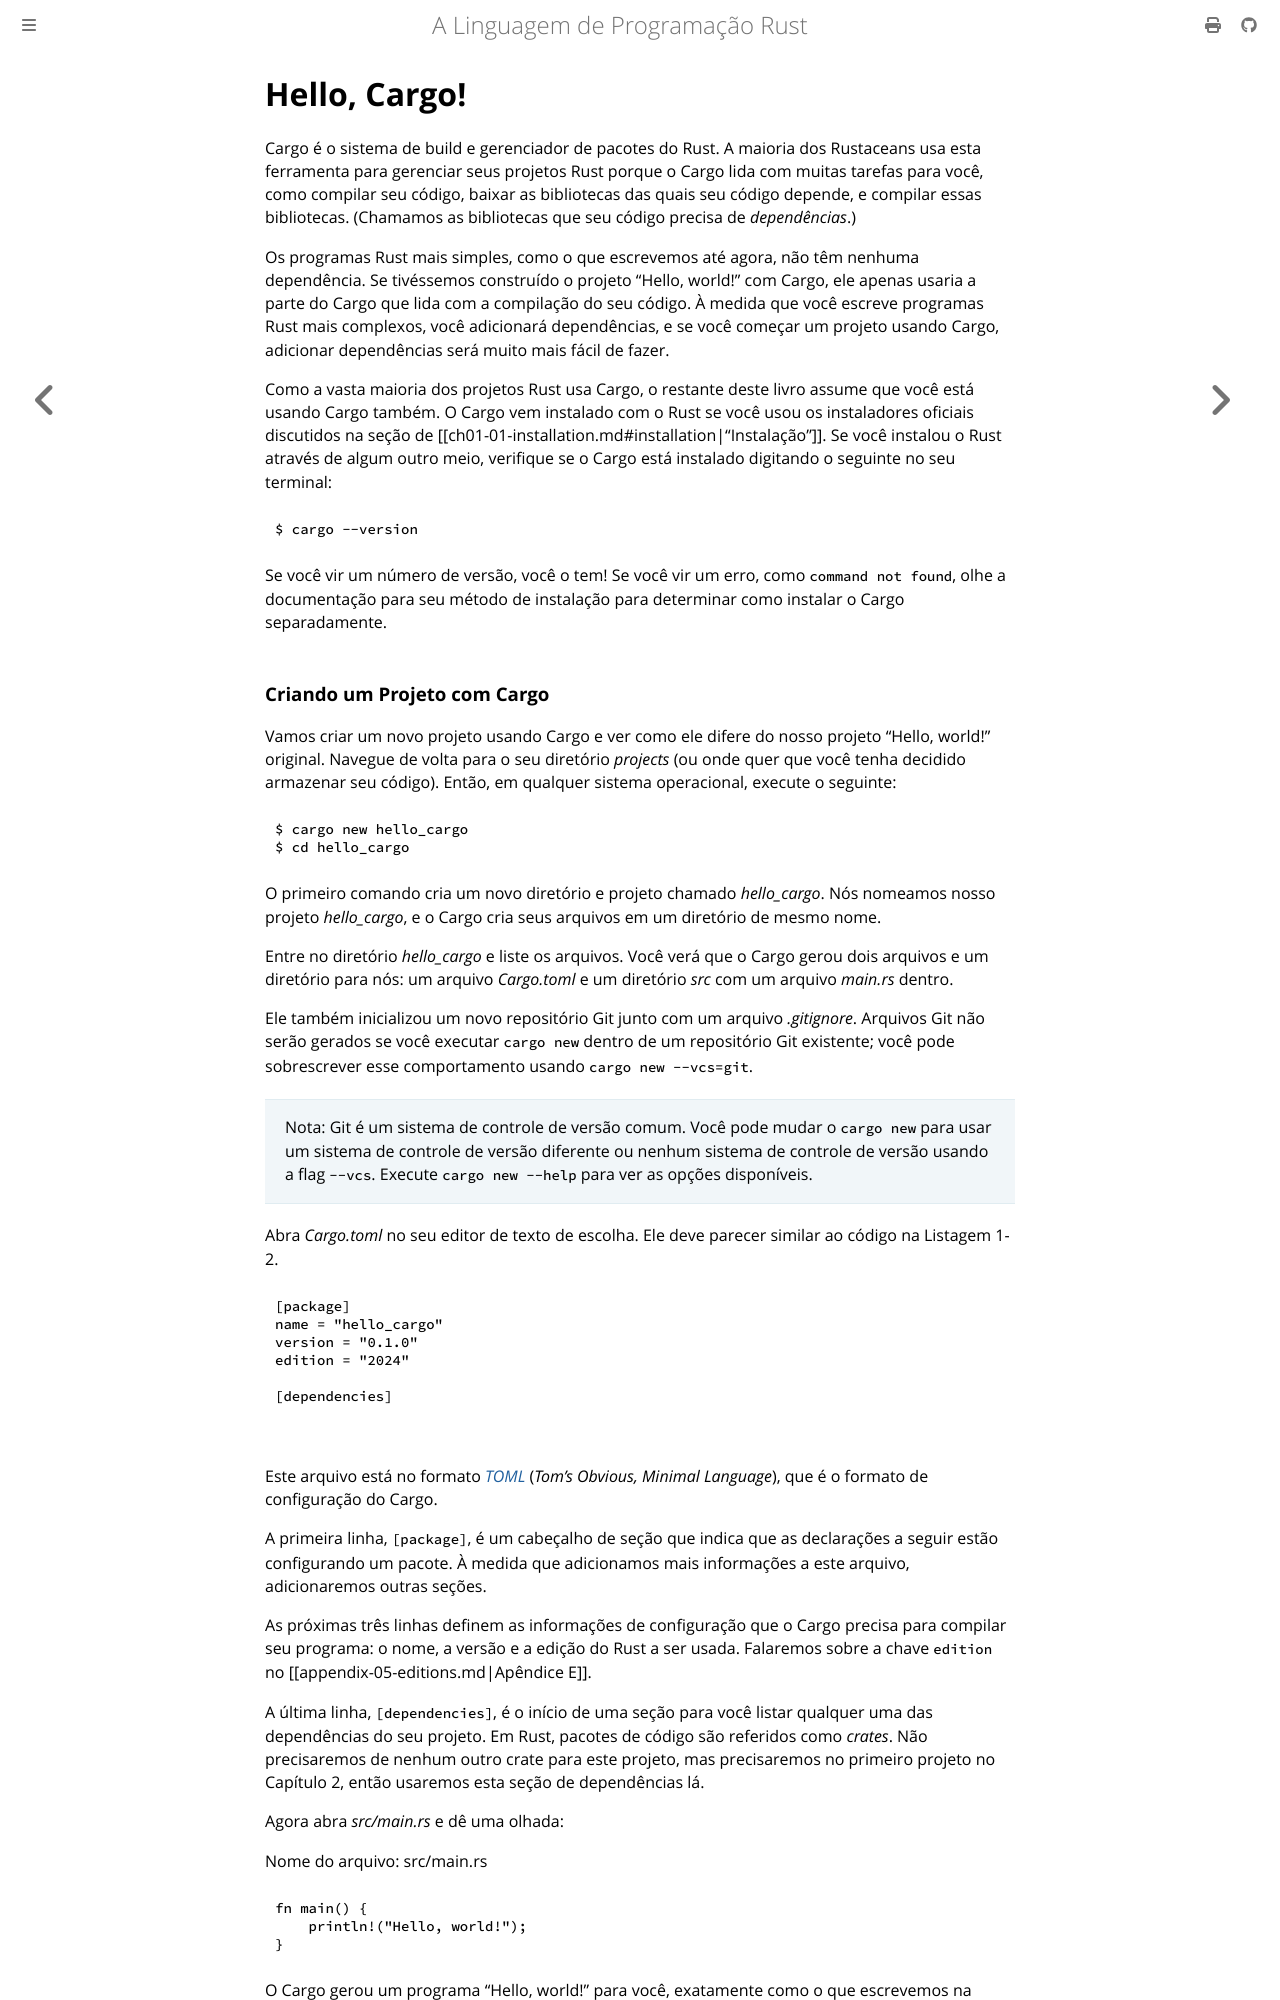

repository: lfgranja/rust-lang-book · page: ch01-03-hello-cargo.html · generator: mdbook

# Hello, Cargo!

Cargo é o sistema de build e gerenciador de pacotes do Rust. A maioria dos Rustaceans usa esta ferramenta
para gerenciar seus projetos Rust porque o Cargo lida com muitas tarefas para você,
como compilar seu código, baixar as bibliotecas das quais seu código depende, e
compilar essas bibliotecas. (Chamamos as bibliotecas que seu código precisa de
_dependências_.)

Os programas Rust mais simples, como o que escrevemos até agora, não têm nenhuma
dependência. Se tivéssemos construído o projeto “Hello, world!” com Cargo, ele
apenas usaria a parte do Cargo que lida com a compilação do seu código. À medida que você escreve
programas Rust mais complexos, você adicionará dependências, e se você começar um projeto
usando Cargo, adicionar dependências será muito mais fácil de fazer.

Como a vasta maioria dos projetos Rust usa Cargo, o restante deste livro
assume que você está usando Cargo também. O Cargo vem instalado com o Rust se você
usou os instaladores oficiais discutidos na seção de
[[ch01-01-installation.md#installation|“Instalação”]]<!-- ignore -->. Se você instalou o Rust
através de algum outro meio, verifique se o Cargo está instalado digitando o
seguinte no seu terminal:

```console
$ cargo --version
```

Se você vir um número de versão, você o tem! Se você vir um erro, como `command
not found`, olhe a documentação para seu método de instalação para
determinar como instalar o Cargo separadamente.
